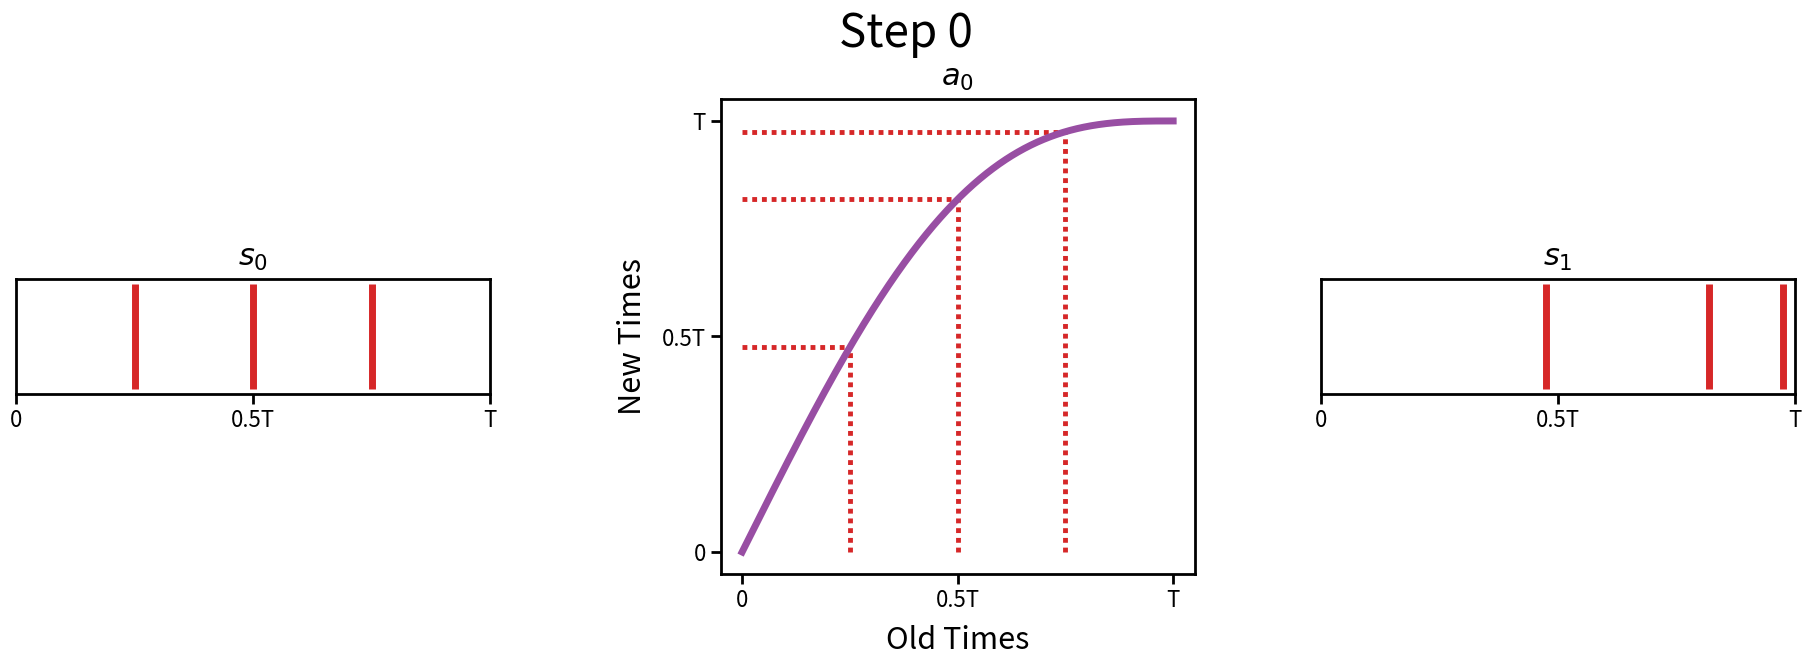

Reproduce this figure in Python. (Note: this script raises an exception after producing the figure.)
import numpy as np
import matplotlib as mpl
import matplotlib.pyplot as plt
import matplotlib.ticker as ticker
import os

max_time = 1

def nonlinear_action(x, harmonic, highest_harmonic, eta):
    """
    PARAMETERS:
    x (np.ndarray of shape (1,)): abscissa points to calculate
    harmonic (int): the harmonic of the current action
    highest_harmonic (int): positive integer. abs(harmonic) should be less than this.
    eta (float): nonlinearity parameter. Should be less than abs(harmonic) / highest_harmonic.
    RETURNS:
    y (np.ndarray of shape (1,)): ordinate points of function
    """
    if eta >  highest_harmonic / abs(harmonic) or eta < 0:
        raise ValueError('eta is outside its domain of validity, [0, highest_harmonic / abs(harmonic) ].')
    action_interval = np.pi * highest_harmonic
    shifted_x = x * (action_interval / max_time)
    y = shifted_x + eta * np.sin((harmonic / highest_harmonic) * shifted_x)
    y = y * (max_time / action_interval)
    return y

def linear_flip_action(x):
    """
    PARAMETERS:
    x (np.ndarray of shape (1,)): (ordered) abscissa points to calculate
    RETURNS:
    y (np.ndarray of shape (1,)): ordinate points of function
    """
    y = max_time - x
    return y

def kappa(t, j, eta):
    """
    PARAMETERS:
    t (np.ndarray): abscissa points to apply function to
    j (int): harmonic label
    eta (float): nonlinearity parameter. Should be greater than 0, less than max_time / pi / abs(j).
    """
    if eta >= max_time / np.pi / abs(j) or eta <= 0:
        raise ValueError('eta is outside its domain of validity, (0, max_time / pi / abs(j) ).')
    return t + eta * sin(np.pi * j * (t / max_time))


def make_action_plot_poster(x, func, title, color):
    """
    Illustrate action functions for the POSTER.
    PARAMETERS:
    x (np.ndarray of shape (1,)): abscissa points to calculate for action function
    func (function): action function to plot
    args (listlike): arguments for func
    RETURNS:
    fig (plt.figure)
    """

    y = func(x)

    # Size for lines in plot for the POSTER.
    mpl.rcParams['axes.linewidth'] = 6#2
    mpl.rcParams['xtick.major.size'] = 15#5
    mpl.rcParams['xtick.major.width'] = 6#2 
    mpl.rcParams['xtick.minor.size'] = 3#1
    mpl.rcParams['xtick.minor.width'] = 3#1
    mpl.rcParams['ytick.major.size'] = 15#5
    mpl.rcParams['ytick.major.width'] = 6#2 
    mpl.rcParams['ytick.minor.size'] = 3#1
    mpl.rcParams['ytick.minor.width'] = 3#1
    plt.rcParams['figure.constrained_layout.use'] = True

    fig, ax = plt.subplots()

    ticks = np.linspace(x[0], x[-1], 3)
    plt.xticks(ticks=ticks)
    plt.yticks(ticks=ticks)
    #tick_positions = [x[0], x[-1]/2, x[-1]] # Ticks at 0, 0.5*maxtime, maxtime
    #tick_labels = ['0', '0.5T', 'T']
    #plt.xticks(ticks=tick_positions, labels=tick_labels)
    #plt.yticks(ticks=tick_positions, labels=tick_labels)

    # Define font sizes
    SIZE_DEFAULT = 24#12
    SIZE_LARGE = 32#16

    # Define pad sizes
    PAD_DEFAULT = 10

    ax.set_xlabel('Old Times', fontsize = SIZE_LARGE, labelpad=PAD_DEFAULT, weight='bold')
    ax.set_ylabel('New Times', fontsize = SIZE_LARGE, labelpad=PAD_DEFAULT, weight='bold')
    ax.tick_params(axis='both', which='major', labelsize=SIZE_DEFAULT)
    ax.set_aspect('equal')

    # Define linewidth size
    lw = 9#3

    Nsample = 8
    xsample = np.linspace(x[0], x[-1], Nsample)[1:7]
    ysample = func(xsample)
    ax.vlines(xsample, np.zeros_like(xsample), ysample, linewidth=lw/4, linestyles='dashed')
    ax.hlines(ysample, np.zeros_like(ysample), xsample, linewidth=lw/4, linestyles='dashed')

    if title is not None:
        ax.set_title(title, fontsize = SIZE_LARGE, pad=PAD_DEFAULT, weight='bold')

    if color is not None:
        ax.plot(x, y, color = color, linewidth = lw)
    else:
        ax.plot(x, y, linewidth = lw)
    
    return fig

def make_action_plot_paper(x, func, xsample, title, color):
    """
    Illustrate action functions for the PAPER.
    PARAMETERS:
    x (np.ndarray of shape (1,)): abscissa points to calculate for action function. Assuming starting from 0 and going to maxtime.
    func (function): action function to plot
    args (listlike): arguments for func
    RETURNS:
    fig (plt.figure)
    """

    y = func(x)

    # Size for lines in plot for the PAPER.
    mpl.rcParams['axes.linewidth'] = 2
    mpl.rcParams['xtick.major.size'] = 7#5
    mpl.rcParams['xtick.major.width'] = 2 
    mpl.rcParams['xtick.minor.size'] = 1
    mpl.rcParams['xtick.minor.width'] = 1
    mpl.rcParams['ytick.major.size'] = 7#5
    mpl.rcParams['ytick.major.width'] = 2 
    mpl.rcParams['ytick.minor.size'] = 1
    mpl.rcParams['ytick.minor.width'] = 1
    plt.rcParams['figure.constrained_layout.use'] = True

    fig, ax = plt.subplots()

    tick_positions = [x[0], x[-1]/2, x[-1]] # Ticks at 0, 0.5*maxtime, maxtime
    tick_labels = ['0', '0.5T', 'T']
    plt.xticks(ticks=tick_positions, labels=tick_labels)
    plt.yticks(ticks=tick_positions, labels=tick_labels)

    # Define font sizes
    SIZE_DEFAULT = 16
    SIZE_LARGE = 18

    # Define pad sizes
    PAD_DEFAULT = 10

    ax.set_xlabel('Old Times', fontsize = SIZE_LARGE, labelpad=PAD_DEFAULT)
    ax.set_ylabel('New Times', fontsize = SIZE_LARGE, labelpad=PAD_DEFAULT)
    ax.tick_params(axis='both', which='major', labelsize=SIZE_DEFAULT)
    ax.set_aspect('equal')

    # Define linewidth size
    lw = 3

    if xsample is not None:
        ysample = func(xsample)
        ax.vlines(xsample, np.zeros_like(xsample), ysample, linewidth=lw/2, linestyles='dashed')
        ax.hlines(ysample, np.zeros_like(ysample), xsample, linewidth=lw/2, linestyles='dashed')

    if title is not None:
        ax.set_title(title, fontsize = SIZE_LARGE, pad=PAD_DEFAULT)

    if color is not None:
        ax.plot(x, y, color = color, linewidth = lw)
    else:
        ax.plot(x, y, linewidth = lw)
    
    return fig

def make_action_list():
    """
    Make a list of lambda functions, each one a wrapper for one of the action functions.
    PARAMETERS:
    None
    RETURNS:
    list of function objects
    """
    act_list = []
    highestHarmonic = 4
    harmonics = [1, -1, 2, -2, 4, -4]
    eta_array = highestHarmonic / abs(np.array(harmonics)) # Make each eta value the max possible eta value
    # For some reason trying to use a list and the append method doesn't work. It seems
    # to only use the final lambda function added in the loop. Hard coding for now.
    func1 = lambda x: nonlinear_action(x, 1, highestHarmonic, eta_array[0])
    func2 = lambda x: nonlinear_action(x, -1, highestHarmonic, eta_array[1])
    func3 = lambda x: nonlinear_action(x, 2, highestHarmonic, eta_array[2])
    func4 = lambda x: nonlinear_action(x, -2, highestHarmonic, eta_array[3])
    func5 = lambda x: nonlinear_action(x, 4, highestHarmonic, eta_array[4])
    func6 = lambda x: nonlinear_action(x, -4, highestHarmonic, eta_array[5])
    func7 = lambda x: linear_flip_action(x)
    act_list = [func1, func2, func3, func4, func5, func6, func7]
    return act_list

def plot_action_sequence(action_idxs):
    """
    PARAMETERS:
    action_idxs (list): list of integers corresponding to each action
    RETURNS:
    None
    """
    # Define font sizes
    SIZE_DEFAULT = 16
    SIZE_LARGE = 22
    # Define pad sizes
    PAD_DEFAULT = 10
    # matplotlib metaparameters 
    mpl.rcParams['axes.linewidth'] = 2
    mpl.rcParams['xtick.major.size'] = 7#5
    mpl.rcParams['xtick.major.width'] = 2 
    mpl.rcParams['xtick.minor.size'] = 1
    mpl.rcParams['xtick.minor.width'] = 1
    mpl.rcParams['ytick.major.size'] = 7#5
    mpl.rcParams['ytick.major.width'] = 2 
    mpl.rcParams['ytick.minor.size'] = 1
    mpl.rcParams['ytick.minor.width'] = 1
    mpl.rcParams['axes.titlepad'] = PAD_DEFAULT
    plt.rcParams['figure.constrained_layout.use'] = True
    
    # Make time mesh
    x = np.linspace(0, max_time, 1000)
    # Make initial sequence PDD of length 6
    Nsample = 3 
    xsample = np.linspace(x[0], x[-1], Nsample+2)[1:Nsample+1]

    # Make list of action functions
    action_list = make_action_list()

    actionColor = '#D62728' # Red
    agentColor = '#984EA3'# Lilac

    lw = 5 # Define linewidth size for action plot
    lwps = 5 # Linewidth for pulse sequence plots
    tick_positions = [x[0], x[-1]/2, x[-1]] # Ticks at 0, 0.5*maxtime, maxtime
    tick_labels = ['0', '0.5T', 'T']

    for i, a in enumerate(action_idxs):
        afunc = action_list[a]
    
        fig = plt.figure(layout = 'constrained', figsize = (18, 6.5))
        mosaic = """
                 .B.
                 ABC
                 .B.
                 """
        axd = fig.subplot_mosaic(
                mosaic,
                width_ratios=[1, 1, 1],
                #)
                gridspec_kw={
                    'wspace': 0.2, # Padding between columns
                    })
       
        fig.suptitle('Step {}'.format(i), fontsize=1.5*SIZE_LARGE)

        # Plot pulse sequence over time
        axd['A'].set_title('$s_{}$'.format(i), fontsize = SIZE_LARGE, pad=PAD_DEFAULT)
        axd['A'].vlines(xsample, 0, 1, color=actionColor, linewidth = lwps)
        axd['A'].set_xticks(ticks=tick_positions, labels=tick_labels)
        axd['A'].tick_params(axis='x', which='major', labelsize=SIZE_DEFAULT)
        axd['A'].yaxis.set_major_locator(ticker.NullLocator()) # Remove y axis labels/ticks
        
        y = afunc(x) 
        ysample = afunc(xsample) # Dotted lines where sample is
        sample_linestyle = (0, (1,1))#'dotted'
        axd['B'].vlines(xsample, np.zeros_like(xsample), ysample, color=actionColor, linewidth=0.7*lw, linestyles=sample_linestyle)
        axd['B'].hlines(ysample, np.zeros_like(ysample), xsample, color=actionColor, linewidth=0.7*lw, linestyles=sample_linestyle)
        axd['B'].set_xticks(ticks=tick_positions, labels=tick_labels)
        axd['B'].set_yticks(ticks=tick_positions, labels=tick_labels)
        axd['B'].tick_params(axis='both', which='major', labelsize=SIZE_DEFAULT)
        # Plot action function curve
        axd['B'].set_title('$a_{}$'.format(i), fontsize = SIZE_LARGE, pad=PAD_DEFAULT)
        axd['B'].plot(x, y, color = agentColor, linewidth = lw)
        axd['B'].set_aspect('equal')
        axd['B'].set_xlabel('Old Times', fontsize = SIZE_LARGE, labelpad=PAD_DEFAULT)
        axd['B'].set_ylabel('New Times', fontsize = SIZE_LARGE, labelpad=PAD_DEFAULT)

        # Update xsample
        xsample = ysample

        # Plot pulse sequence over time
        axd['C'].set_title('$s_{}$'.format(i+1), fontsize = SIZE_LARGE, pad=PAD_DEFAULT)
        axd['C'].vlines(xsample, 0, 1, color=actionColor, linewidth = lwps)
        axd['C'].set_xticks(ticks=tick_positions, labels=tick_labels)
        axd['C'].tick_params(axis='x', which='major', labelsize=SIZE_DEFAULT)
        axd['C'].yaxis.set_major_locator(ticker.NullLocator()) # Remove y axis labels/ticks

        fname = 'step{}'.format(i) + '.png'
        path = '/home/<user>/Documents/ml/CollectiveAction/paper_plots'
        plt.savefig(os.path.join(path, fname), dpi = 300)
        plt.close(fig=fig)
        plt.show()
    
    return
    

if __name__=="__main__":
    """
    x = np.linspace(0, max_time, 1000)
    c = '#984EA3' # Deep Lilac
    action_list = make_action_list()

    # Make initial sequence PDD of length 6
    Nsample = 8
    xsample = np.linspace(x[0], x[-1], Nsample)[1:7]
     
    for k, action in enumerate(action_list):
        title = 'Action {}'.format(k+1)
        fig = make_action_plot_paper(x, action, xsample, title, c)
        #fname = 'action{}'.format(k+1) + '.png'
        #plt.savefig(fname, dpi = 300)
        #plt.close(fig=fig)
        plt.show()
    """ 
    plot_action_sequence([0,2,6])
